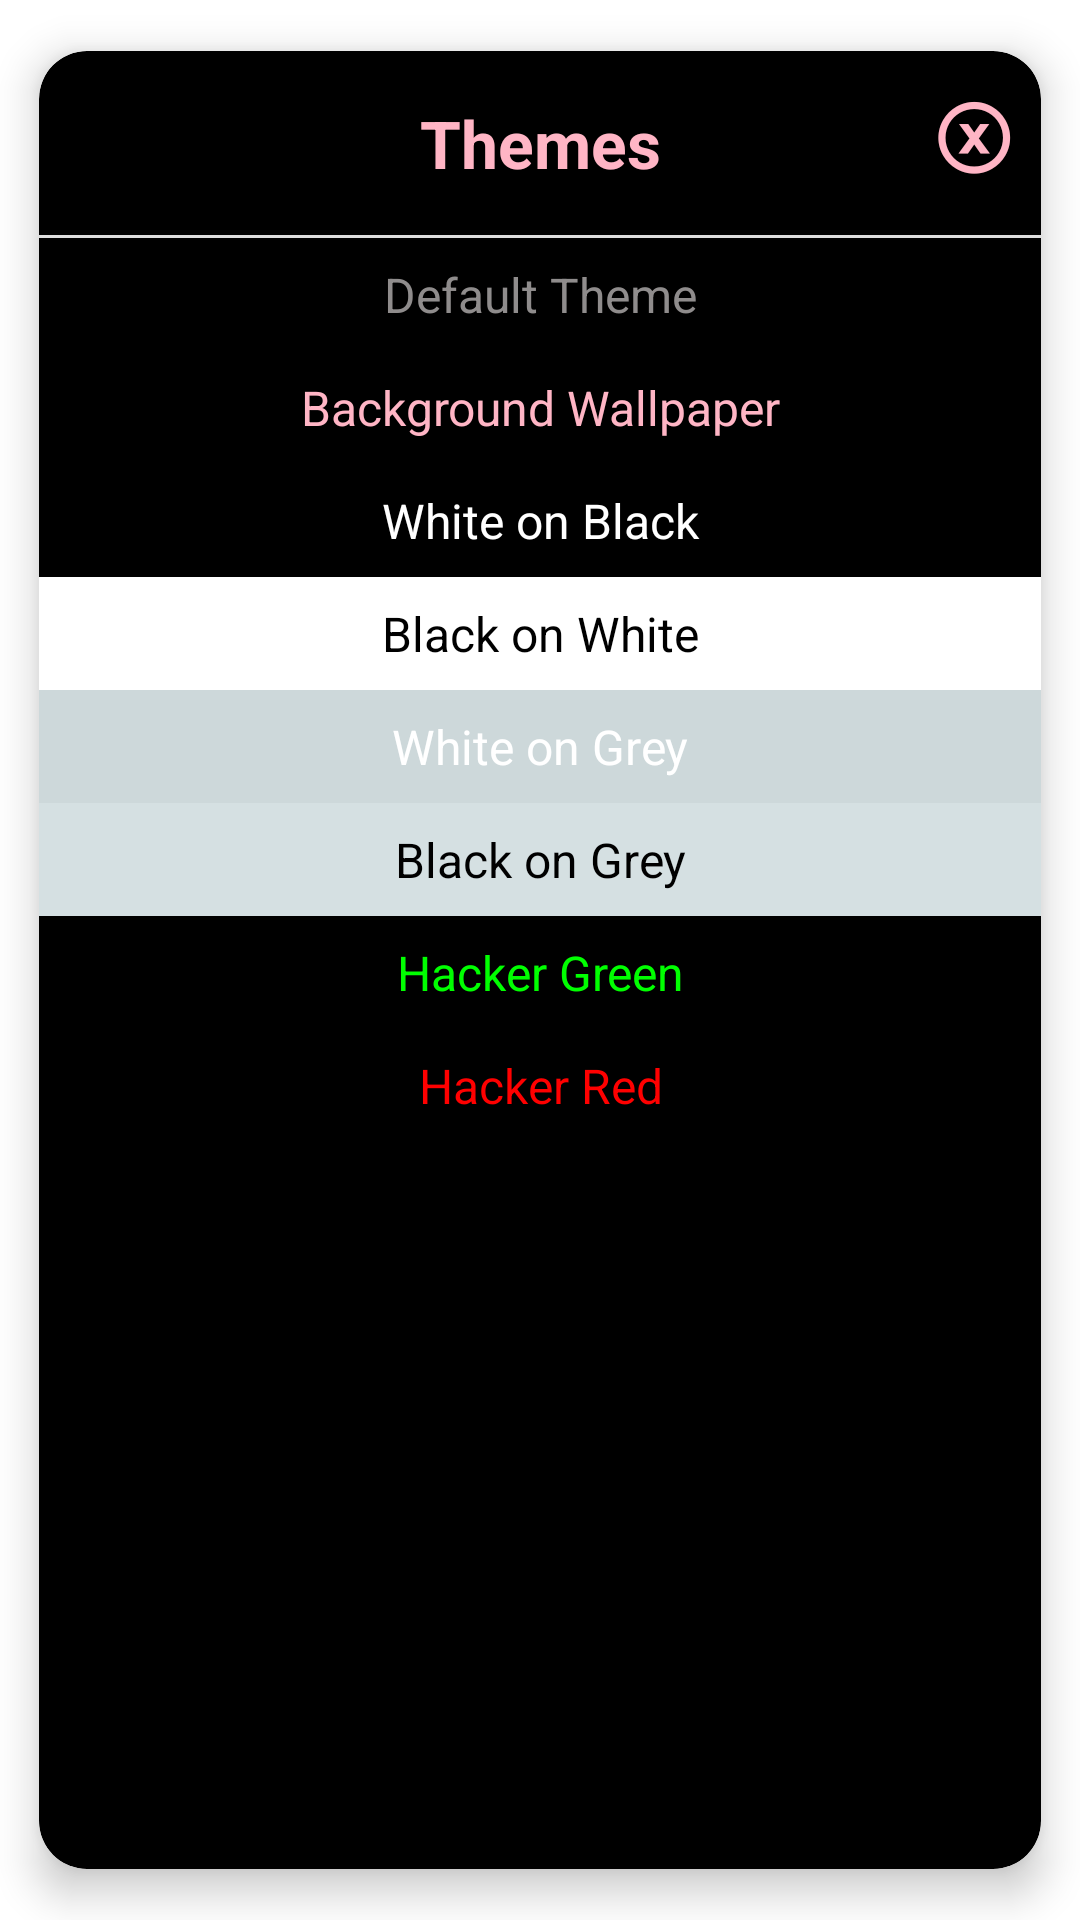

Reconstruct the res/layout file that produces this screen, plus the resources it refers to.
<!-- AndroidManifest.xml: application theme Wallpaper -->
<!-- res/layout/dlg_theme_selector.xml -->
<?xml version="1.0" encoding="utf-8"?>
<androidx.cardview.widget.CardView xmlns:android="http://schemas.android.com/apk/res/android"
    xmlns:app="http://schemas.android.com/apk/res-auto"
    android:layout_width="match_parent"
    android:layout_height="wrap_content"
    app:cardCornerRadius="@dimen/round_medium"
    app:cardElevation="@dimen/margin_padding_small"
    app:cardUseCompatPadding="true">

    <LinearLayout
        android:id="@+id/themeLinearLayout"
        android:layout_width="match_parent"
        android:layout_height="wrap_content"
        android:orientation="vertical">

        <LinearLayout
            android:layout_width="match_parent"
            android:layout_height="wrap_content"
            android:orientation="horizontal">

            <TextView
                android:id="@+id/tvSetting"
                android:layout_width="0dp"
                android:layout_height="wrap_content"
                android:layout_marginStart="@dimen/w_45"
                android:layout_weight="1"
                android:gravity="center"
                android:padding="@dimen/margin_padding_medium"
                android:text="@string/themes"
                android:textSize="@dimen/txt_large"
                android:textStyle="bold" />

            <TextView
                android:id="@+id/tvClose"
                android:layout_width="@dimen/w_45"
                android:layout_height="@dimen/w_45"
                android:gravity="center"
                android:text="@string/x"
                android:textSize="@dimen/txt_larger"
                android:textStyle="bold" />
        </LinearLayout>

        <View
            android:layout_width="match_parent"
            android:layout_height="1dp"
            android:background="#DEDEDE" />

        <TextView
            android:id="@+id/t1"
            style="@style/AppTheme"
            android:layout_width="match_parent"
            android:layout_height="wrap_content"
            android:gravity="center"
            android:paddingHorizontal="@dimen/margin_padding_medium"
            android:paddingVertical="@dimen/margin_padding_small"
            android:tag="AppTheme"
            android:text="@string/default_theme"
            android:textSize="@dimen/txt_medium" />

        <TextView
            android:id="@+id/t2"
            style="@style/Wallpaper"
            android:layout_width="match_parent"
            android:layout_height="wrap_content"
            android:gravity="center"
            android:paddingHorizontal="@dimen/margin_padding_medium"
            android:paddingVertical="@dimen/margin_padding_small"
            android:tag="@style/Wallpaper"
            android:text="@string/background_wallpaper"
            android:textSize="@dimen/txt_medium" />

        <TextView
            android:id="@+id/t3"
            style="@style/Black"
            android:layout_width="match_parent"
            android:layout_height="wrap_content"
            android:gravity="center"
            android:paddingHorizontal="@dimen/margin_padding_medium"
            android:paddingVertical="@dimen/margin_padding_small"
            android:tag="@style/Black"
            android:text="@string/white_on_black"
            android:textSize="@dimen/txt_medium" />

        <TextView
            android:id="@+id/t4"
            style="@style/White"
            android:layout_width="match_parent"
            android:layout_height="wrap_content"
            android:gravity="center"
            android:paddingHorizontal="@dimen/margin_padding_medium"
            android:paddingVertical="@dimen/margin_padding_small"
            android:tag="@style/White"
            android:text="@string/black_on_white"
            android:textSize="@dimen/txt_medium" />

        <TextView
            android:id="@+id/t5"
            style="@style/WhiteOnGrey"
            android:layout_width="match_parent"
            android:layout_height="wrap_content"
            android:gravity="center"
            android:paddingHorizontal="@dimen/margin_padding_medium"
            android:paddingVertical="@dimen/margin_padding_small"
            android:tag="@style/WhiteOnGrey"
            android:text="@string/white_on_grey"
            android:textSize="@dimen/txt_medium" />

        <TextView
            android:id="@+id/t6"
            style="@style/BlackOnGrey"
            android:layout_width="match_parent"
            android:layout_height="wrap_content"
            android:gravity="center"
            android:paddingHorizontal="@dimen/margin_padding_medium"
            android:paddingVertical="@dimen/margin_padding_small"
            android:tag="@style/BlackOnGrey"
            android:text="@string/black_on_grey"
            android:textSize="@dimen/txt_medium" />

        <TextView
            android:id="@+id/t35"
            style="@style/Hacker.green"
            android:layout_width="match_parent"
            android:layout_height="wrap_content"
            android:gravity="center"
            android:paddingHorizontal="@dimen/margin_padding_medium"
            android:paddingVertical="@dimen/margin_padding_small"
            android:tag="@style/Hacker.green"
            android:text="@string/hacker_green"
            android:textSize="@dimen/txt_medium" />

        <TextView
            android:id="@+id/t36"
            style="@style/Hacker.red"
            android:layout_width="match_parent"
            android:layout_height="wrap_content"
            android:gravity="center"
            android:paddingHorizontal="@dimen/margin_padding_medium"
            android:paddingVertical="@dimen/margin_padding_small"
            android:tag="@style/Hacker.red"
            android:text="@string/hacker_red"
            android:textSize="@dimen/txt_medium" />

    </LinearLayout>

</androidx.cardview.widget.CardView>
<!-- resources referenced by this layout -->
<resources>
  <dimen name="margin_padding_medium">16dp</dimen>
  <dimen name="margin_padding_small">8dp</dimen>
  <dimen name="round_medium">16dp</dimen>
  <dimen name="txt_large">22sp</dimen>
  <dimen name="txt_larger">28sp</dimen>
  <dimen name="txt_medium">16sp</dimen>
  <dimen name="w_45">45dp</dimen>
  <string name="background_wallpaper">Background Wallpaper</string>
  <string name="black_on_grey">Black on Grey</string>
  <string name="black_on_white">Black on White</string>
  <string name="default_theme">Default Theme</string>
  <string name="hacker_green">Hacker Green</string>
  <string name="hacker_red">Hacker Red</string>
  <string name="themes">Themes</string>
  <string name="white_on_black">White on Black</string>
  <string name="white_on_grey">White on Grey</string>
  <string name="x">ⓧ</string>
  <style name="AppTheme" parent="AppBaseTheme">
          <item name="android:textColor">#8F8C8C</item>
          
          <item name="android:background">@android:color/black</item>
          <item name="android:statusBarColor" tools:targetApi="lollipop">@android:color/black</item>
          <item name="android:navigationBarColor" tools:targetApi="21">@android:color/black</item>
  
      </style>
  <style name="Black" parent="AppBaseTheme">
          <item name="android:background">@android:color/black</item>
          <item name="android:textColor">@android:color/white</item>
          
          <item name="android:statusBarColor" tools:targetApi="lollipop">@android:color/black</item>
          <item name="android:navigationBarColor" tools:targetApi="21">@android:color/black</item>
  
      </style>
  <style name="BlackOnGrey" parent="AppBaseTheme">
          <item name="android:background">#d5e0e2</item>
          <item name="android:textColor">#FF000000</item>
          
          <item name="android:statusBarColor" tools:targetApi="lollipop">#d5e0e2</item>
          <item name="android:navigationBarColor" tools:targetApi="21">#d5e0e2</item>
  
      </style>
  <style name="Hacker.green" parent="AppBaseTheme">
          <item name="android:background">#000000</item>
          <item name="android:shadowColor">@android:color/white</item>
          <item name="android:textColor">#00ff00</item>
          
          <item name="android:statusBarColor" tools:targetApi="lollipop">#000000</item>
          <item name="android:navigationBarColor" tools:targetApi="21">@android:color/black</item>
  
      </style>
  <style name="Hacker.red" parent="AppBaseTheme">
  
          <item name="android:background">#000000</item>
          <item name="android:shadowColor">#BADA0F0F</item>
          <item name="android:textColor">#FF0000</item>
          <item name="android:statusBarColor" tools:targetApi="lollipop">#000000</item>
          <item name="android:navigationBarColor" tools:targetApi="21">@android:color/black</item>
  
          
      </style>
  <style name="White" parent="AppBaseTheme">
  
          <item name="android:background">#FFFFFFFF</item>
          <item name="android:textColor">#FF000000</item>
          
          <item name="android:statusBarColor" tools:targetApi="lollipop">#FFFFFFFF</item>
          <item name="android:navigationBarColor" tools:targetApi="21">#FFFFFFFF</item>
      </style>
  <style name="WhiteOnGrey" parent="AppBaseTheme">
  
          <item name="android:background">#cdd8da</item>
          <item name="android:shadowColor">@android:color/white</item>
          <item name="android:textColor">#FFFFFFFF</item>
          
          <item name="android:statusBarColor" tools:targetApi="lollipop">#cdd8da</item>
          <item name="android:navigationBarColor" tools:targetApi="21">#cdd8da</item>
  
      </style>
  <style name="WindowAnimationTransition">
          <item name="android:windowEnterAnimation">@android:anim/fade_in</item>
          <item name="android:windowExitAnimation">@android:anim/fade_out</item>
      </style>
  <style name="PopupMenu" parent="@android:style/Widget.PopupMenu">
          <item name="android:popupBackground">@android:color/black</item>
      </style>
</resources>
